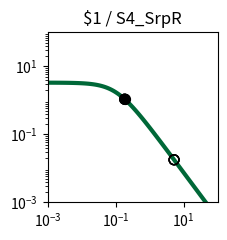

Write Python code to recreate this figure. (Note: this script raises an exception after producing the figure.)
import matplotlib.pyplot as plt
import matplotlib.ticker as ticker
import numpy as np

fig, ax = plt.subplots(figsize=(2.5,2.5))

plt.xlim(1.000000e-03, 1.000000e+02)
plt.ylim(1.000000e-03, 1.000000e+02)

x = np.array([1.000000e-03,1.122018e-03,1.258925e-03,1.412538e-03,1.584893e-03,1.778279e-03,1.995262e-03,2.238721e-03,2.511886e-03,2.818383e-03,3.162278e-03,3.548134e-03,3.981072e-03,4.466836e-03,5.011872e-03,5.623413e-03,6.309573e-03,7.079458e-03,7.943282e-03,8.912509e-03,1.000000e-02,1.122018e-02,1.258925e-02,1.412538e-02,1.584893e-02,1.778279e-02,1.995262e-02,2.238721e-02,2.511886e-02,2.818383e-02,3.162278e-02,3.548134e-02,3.981072e-02,4.466836e-02,5.011872e-02,5.623413e-02,6.309573e-02,7.079458e-02,7.943282e-02,8.912509e-02,1.000000e-01,1.122018e-01,1.258925e-01,1.412538e-01,1.584893e-01,1.778279e-01,1.995262e-01,2.238721e-01,2.511886e-01,2.818383e-01,3.162278e-01,3.548134e-01,3.981072e-01,4.466836e-01,5.011872e-01,5.623413e-01,6.309573e-01,7.079458e-01,7.943282e-01,8.912509e-01,1.000000e+00,1.122018e+00,1.258925e+00,1.412538e+00,1.584893e+00,1.778279e+00,1.995262e+00,2.238721e+00,2.511886e+00,2.818383e+00,3.162278e+00,3.548134e+00,3.981072e+00,4.466836e+00,5.011872e+00,5.623413e+00,6.309573e+00,7.079458e+00,7.943282e+00,8.912509e+00,1.000000e+01,1.122018e+01,1.258925e+01,1.412538e+01,1.584893e+01,1.778279e+01,1.995262e+01,2.238721e+01,2.511886e+01,2.818383e+01,3.162278e+01,3.548134e+01,3.981072e+01,4.466836e+01,5.011872e+01,5.623413e+01,6.309573e+01,7.079458e+01,7.943282e+01,8.912509e+01,1.000000e+02,])
y = np.array([3.307882e+00,3.306860e+00,3.305668e+00,3.304278e+00,3.302657e+00,3.300766e+00,3.298562e+00,3.295992e+00,3.292998e+00,3.289509e+00,3.285446e+00,3.280715e+00,3.275210e+00,3.268807e+00,3.261365e+00,3.252719e+00,3.242685e+00,3.231049e+00,3.217571e+00,3.201980e+00,3.183969e+00,3.163199e+00,3.139293e+00,3.111840e+00,3.080394e+00,3.044480e+00,3.003601e+00,2.957248e+00,2.904916e+00,2.846123e+00,2.780431e+00,2.707482e+00,2.627023e+00,2.538946e+00,2.443320e+00,2.340419e+00,2.230749e+00,2.115053e+00,1.994311e+00,1.869713e+00,1.742620e+00,1.614509e+00,1.486904e+00,1.361306e+00,1.239122e+00,1.121606e+00,1.009810e+00,9.045604e-01,8.064411e-01,7.158031e-01,6.327815e-01,5.573235e-01,4.892219e-01,4.281494e-01,3.736924e-01,3.253809e-01,2.827147e-01,2.451841e-01,2.122869e-01,1.835396e-01,1.584863e-01,1.367034e-01,1.178027e-01,1.014317e-01,8.727375e-02,7.504579e-02,6.449685e-02,5.540537e-02,4.757667e-02,4.084028e-02,3.504747e-02,3.006876e-02,2.579175e-02,2.211901e-02,1.896625e-02,1.626065e-02,1.393938e-02,1.194828e-02,1.024071e-02,8.776520e-03,7.521202e-03,6.445084e-03,5.522678e-03,4.732095e-03,4.054547e-03,3.473910e-03,2.976349e-03,2.549997e-03,2.184679e-03,1.871667e-03,1.603481e-03,1.373707e-03,1.176846e-03,1.008189e-03,8.636958e-04,7.399069e-04,6.338565e-04,5.430038e-04,4.651715e-04,3.984940e-04,3.413731e-04,])
c = "#006838"

hi_x = np.array([1.852000e-01,])
hi_y = np.array([1.081461e+00,])
lo_x = np.array([1.852000e-01,5.237300e+00,1.852000e-01,5.237300e+00,1.852000e-01,5.237300e+00,5.237300e+00,])
lo_y = np.array([1.081461e+00,1.788314e-02,1.081461e+00,1.788314e-02,1.081461e+00,1.788314e-02,1.788314e-02,])

plt.loglog(x,y,lw=3,color=c)
plt.scatter(hi_x,hi_y,marker='o',s=50,color='black',zorder=10)
plt.scatter(lo_x,lo_y,marker='o',s=50,edgecolors='black',color='none',zorder=10)

plt.title("$1 / S4_SrpR")

ax.xaxis.set_major_locator(ticker.LogLocator(numticks=3))
ax.yaxis.set_major_locator(ticker.LogLocator(numticks=3))

ax.set_aspect('equal')
plt.tight_layout()

plt.savefig("/home/<user>/output/response_plot_$1_S4_SrpR.png", bbox_inches='tight')
